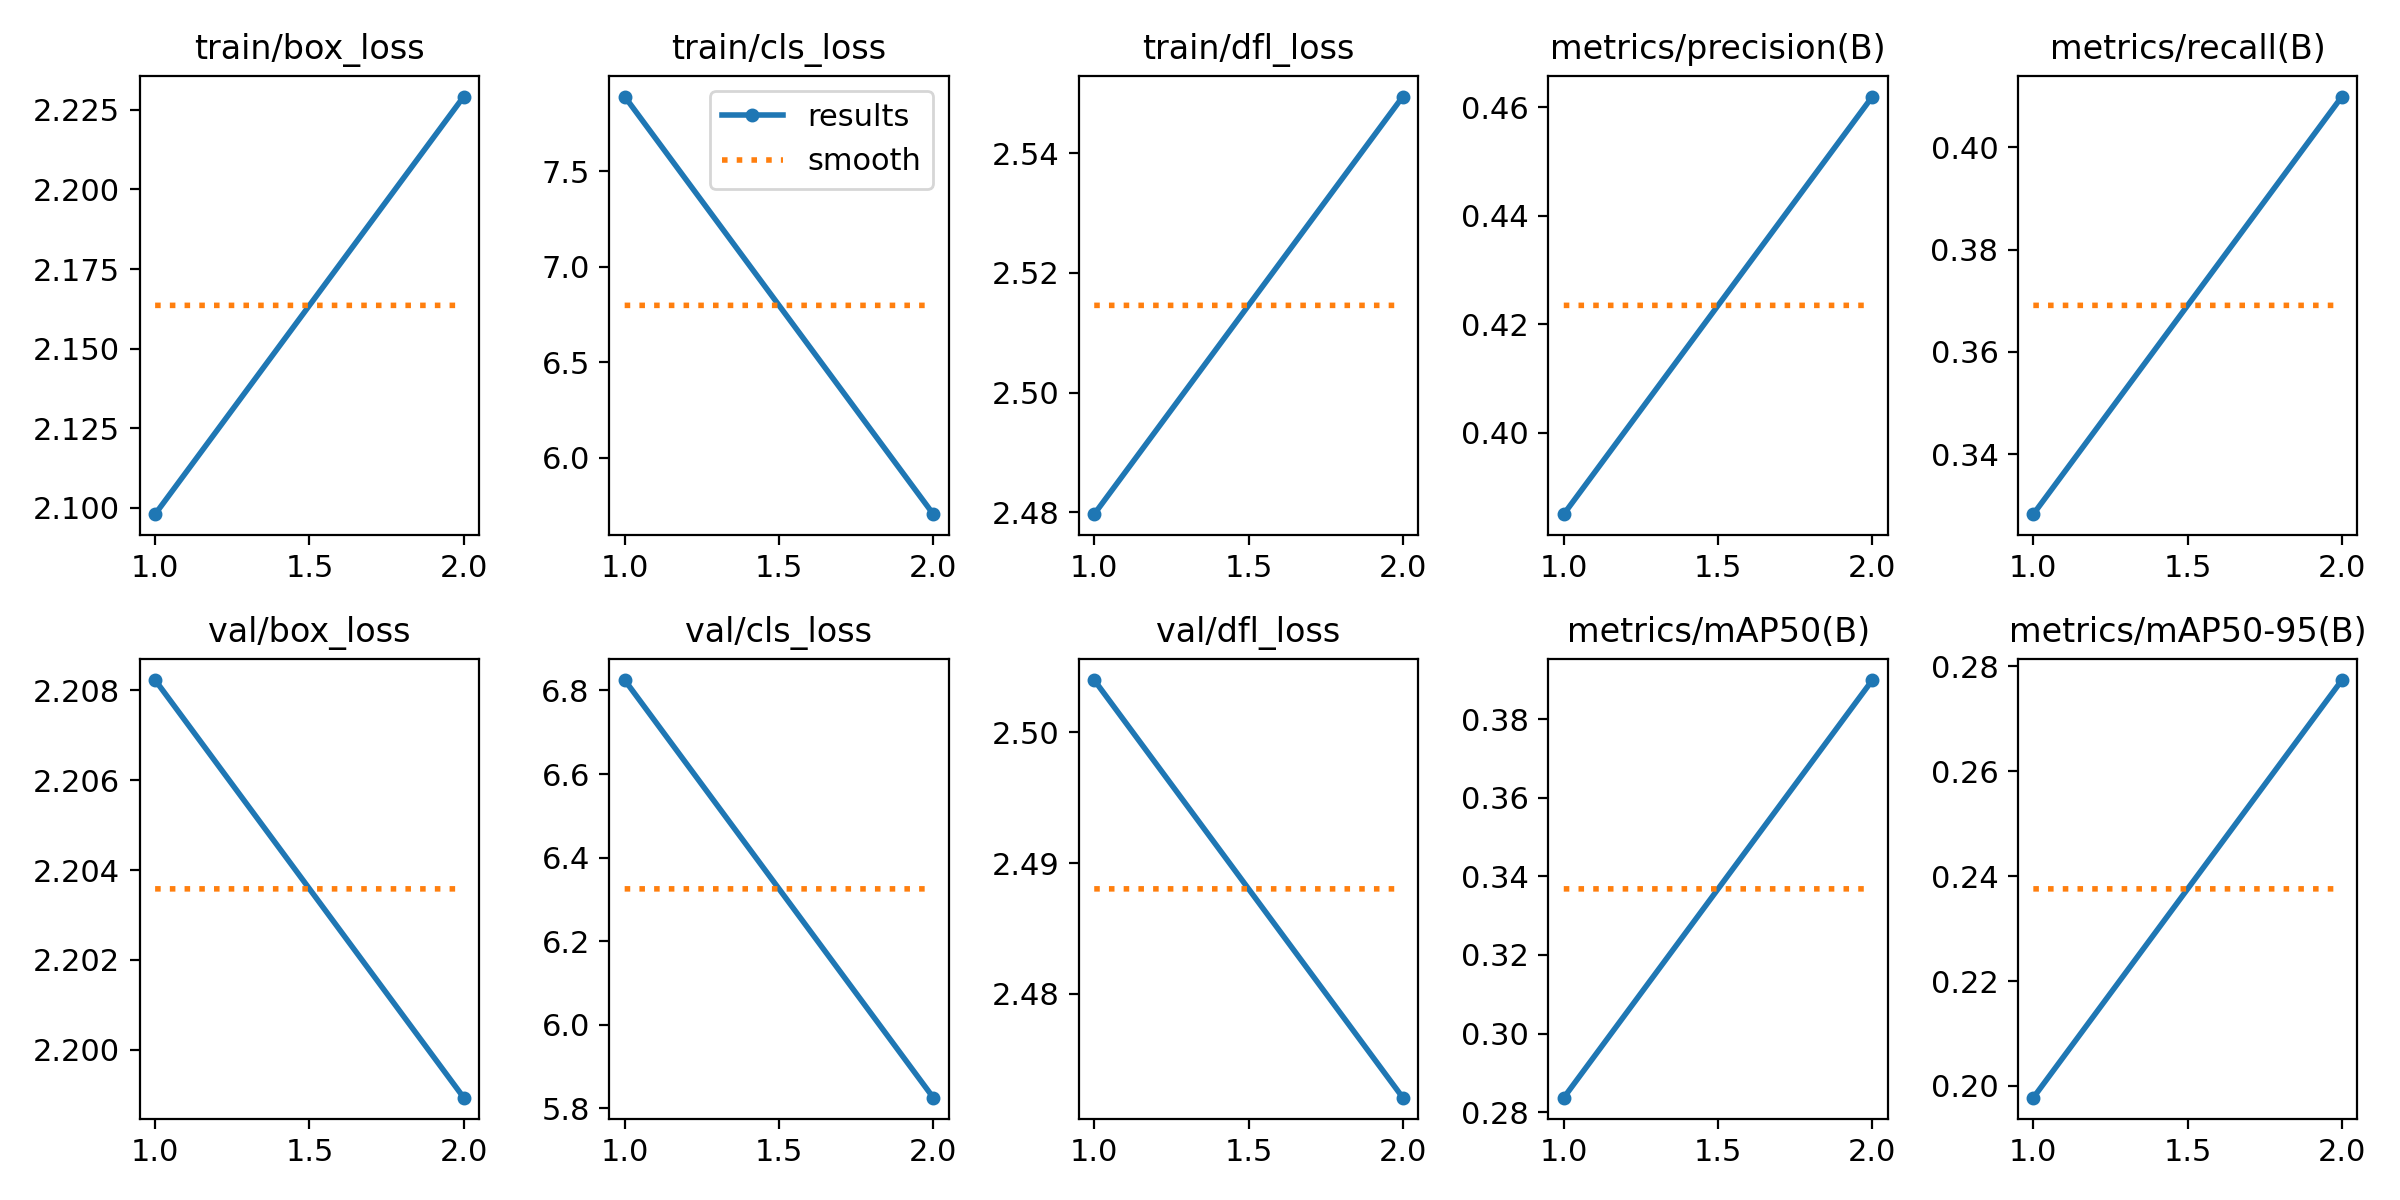

The file beside this chart, header and first rows:
epoch, time, train/box_loss, train/cls_loss, train/dfl_loss, metrics/precision(B), metrics/recall(B), metrics/mAP50(B), metrics/mAP50-95(B), val/box_loss, val/cls_loss, val/dfl_loss, lr/pg0, lr/pg1, lr/pg2
1, 8839, 2.098, 7.89, 2.48, 0.385, 0.3282, 0.2837, 0.1978, 2.208, 6.825, 2.504, 0.0001384, 0.0001384, 0.0001384
2, 14199, 2.229, 5.705, 2.549, 0.462, 0.41, 0.3899, 0.2774, 2.199, 5.826, 2.472, 0.0001401, 0.0001401, 0.0001401
